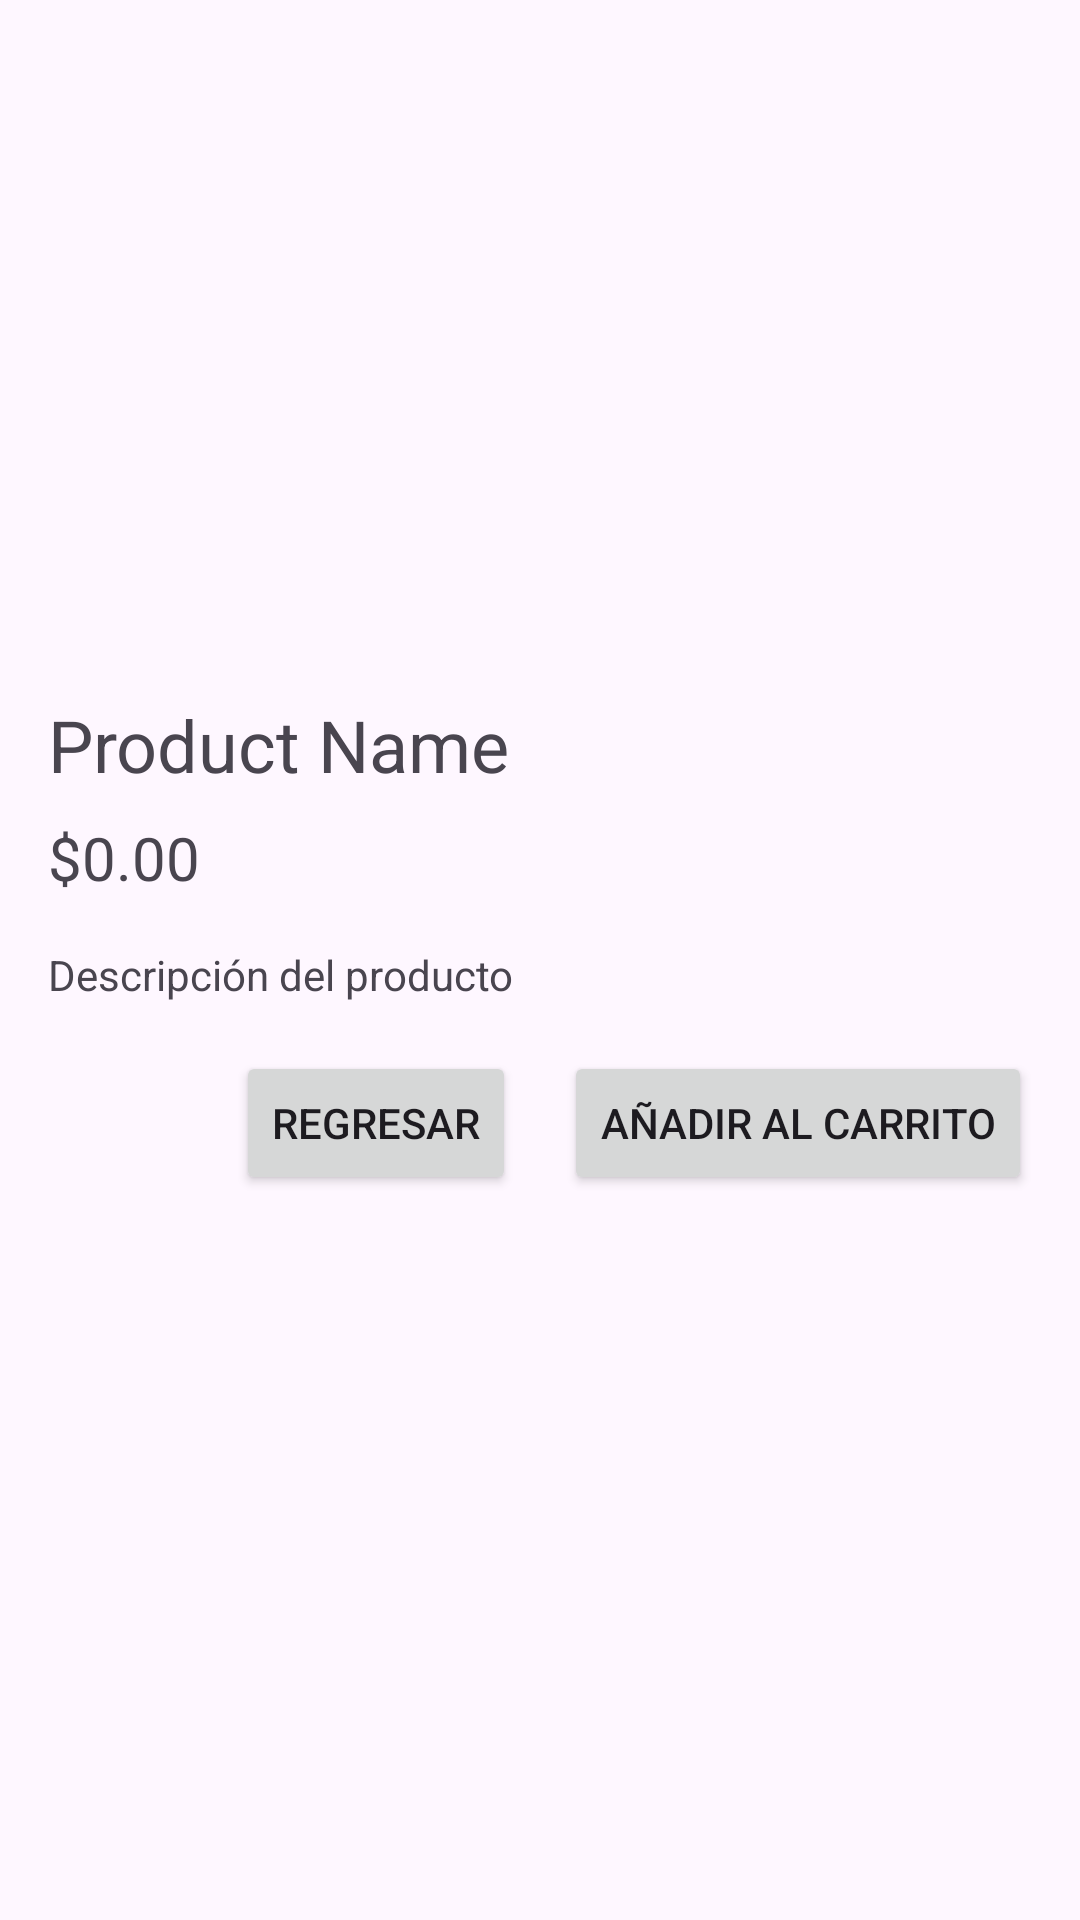

Here is an Android app screen rendered from its layout file. Give the layout XML and the strings, colors and styles it references.
<!-- AndroidManifest.xml: application theme Theme.F -->
<!-- res/layout/activity_product_detail.xml -->
<?xml version="1.0" encoding="utf-8"?>
<RelativeLayout xmlns:android="http://schemas.android.com/apk/res/android"
    android:layout_width="match_parent"
    android:layout_height="match_parent"
    android:padding="16dp">

    <ImageView
        android:id="@+id/product_image"
        android:layout_width="match_parent"
        android:layout_height="200dp"
        android:layout_marginBottom="16dp"
        android:scaleType="centerCrop" />

    <TextView
        android:id="@+id/product_name"
        android:layout_width="wrap_content"
        android:layout_height="wrap_content"
        android:layout_below="@id/product_image"
        android:text="Product Name"
        android:textSize="24sp"
        android:layout_marginBottom="8dp" />

    <TextView
        android:id="@+id/product_price"
        android:layout_width="wrap_content"
        android:layout_height="wrap_content"
        android:layout_below="@id/product_name"
        android:text="$0.00"
        android:textSize="20sp"
        android:layout_marginBottom="16dp" />

    <TextView
        android:id="@+id/product_description"
        android:layout_width="wrap_content"
        android:layout_height="wrap_content"
        android:layout_below="@id/product_price"
        android:text="Descripción del producto"
        android:layout_marginBottom="16dp" />

    <Button
        android:id="@+id/add_to_cart_button"
        android:layout_width="wrap_content"
        android:layout_height="wrap_content"
        android:layout_below="@id/product_description"
        android:text="Añadir al carrito"
        android:layout_alignParentEnd="true"
        android:layout_marginBottom="16dp" />

    <Button
        android:id="@+id/back_button"
        android:layout_width="wrap_content"
        android:layout_height="wrap_content"
        android:layout_below="@id/product_description"
        android:text="Regresar"
        android:layout_toStartOf="@id/add_to_cart_button"
        android:layout_marginEnd="16dp"
        android:layout_marginBottom="16dp" />

</RelativeLayout>
<!-- resources referenced by this layout -->
<resources>
  <style name="Theme.F" parent="Base.Theme.F" />
  <style name="Base.Theme.F" parent="Theme.Material3.DayNight.NoActionBar">
          
          
      </style>
</resources>
